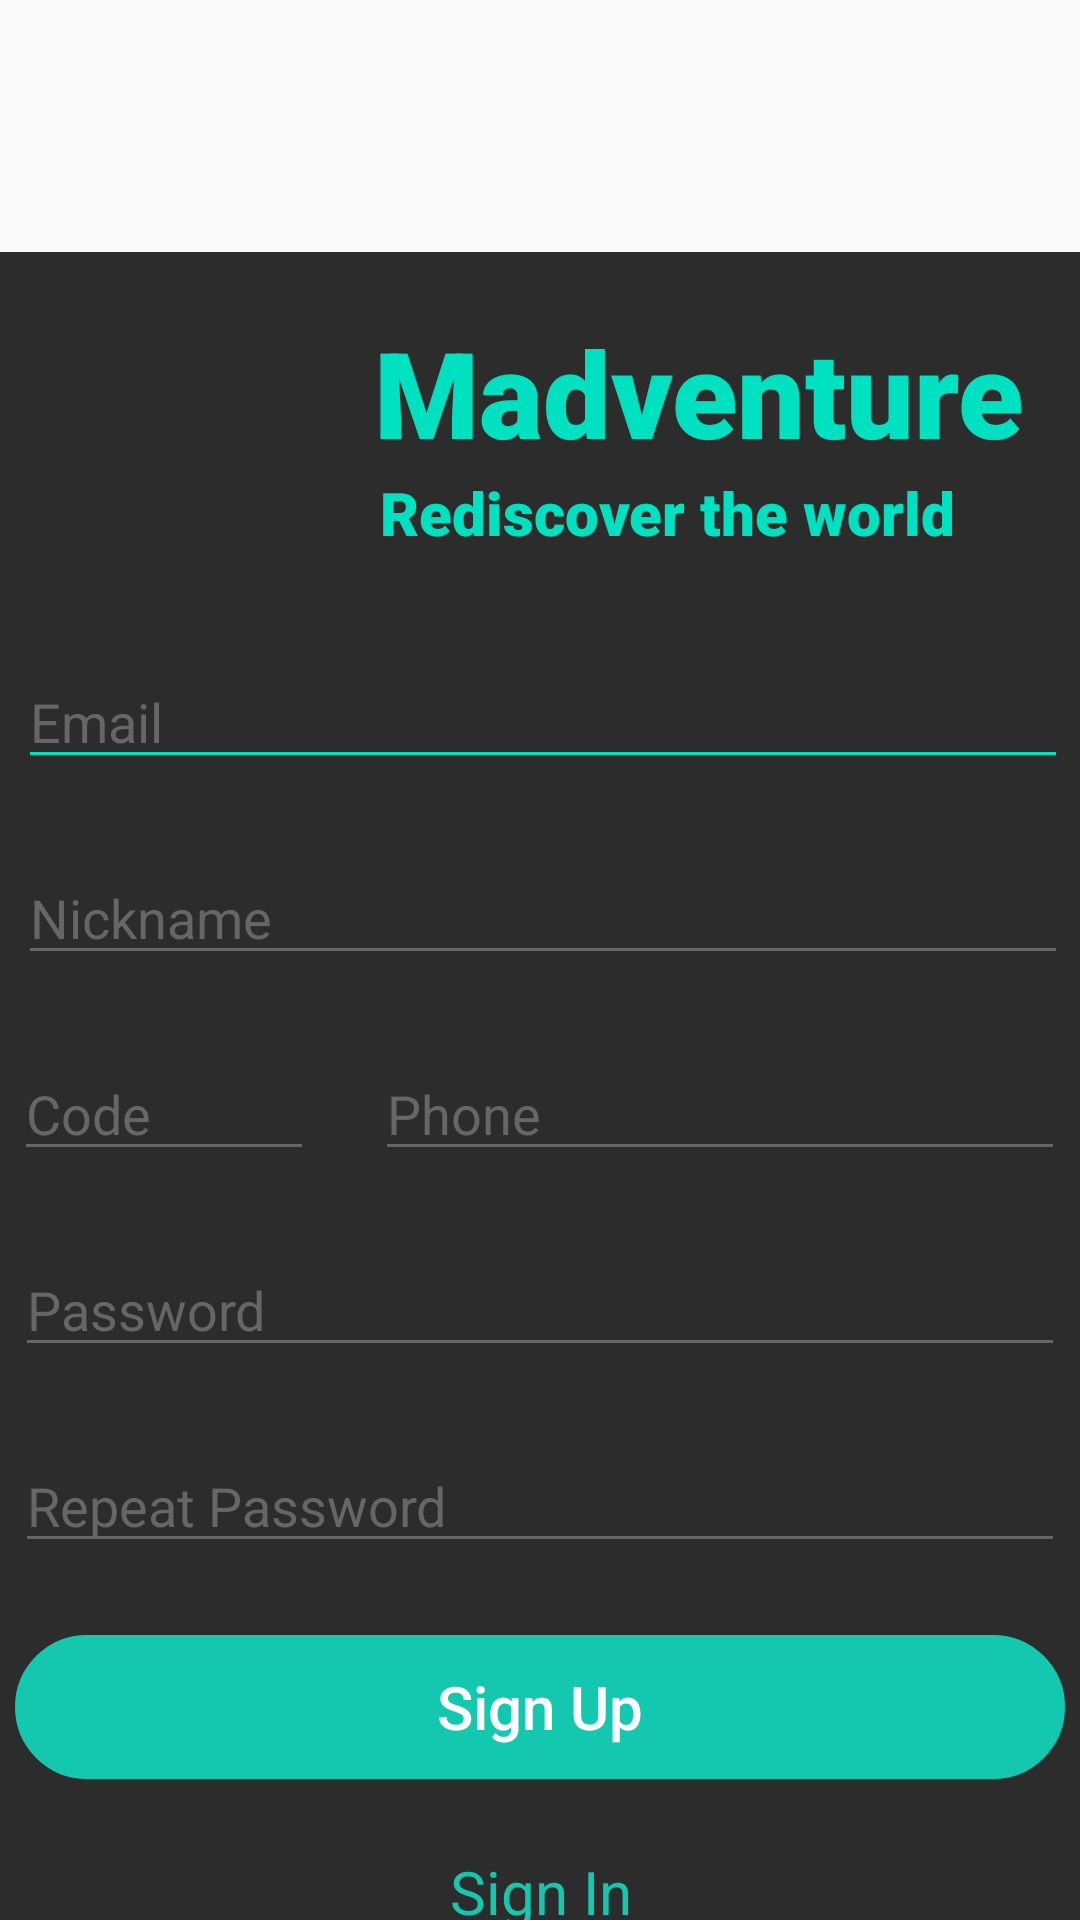

Android layout source for this screen:
<!-- AndroidManifest.xml: application theme Theme.MADventure -->
<!-- res/layout/activity_registration.xml -->
<?xml version="1.0" encoding="utf-8"?>
<androidx.constraintlayout.widget.ConstraintLayout xmlns:android="http://schemas.android.com/apk/res/android"
    xmlns:app="http://schemas.android.com/apk/res-auto"
    xmlns:tools="http://schemas.android.com/tools"
    android:layout_width="match_parent"
    android:layout_height="match_parent"
    android:background="@drawable/tutorial"
    tools:context=".RegistrationActivity">

    <View
        android:id="@+id/view2"
        android:layout_width="450dp"
        android:layout_height="600dp"
        android:layout_marginTop="84dp"
        android:background="@drawable/crug"
        android:backgroundTint="#2C2C2D"
        app:layout_constraintEnd_toEndOf="parent"
        app:layout_constraintStart_toStartOf="parent"
        app:layout_constraintTop_toTopOf="parent" />

    <ImageView
        android:id="@+id/imageView9"
        android:layout_width="90dp"
        android:layout_height="90dp"
        app:layout_constraintBottom_toBottomOf="@+id/view2"
        app:layout_constraintEnd_toEndOf="@+id/view2"
        app:layout_constraintHorizontal_bias="0.166"
        app:layout_constraintStart_toStartOf="@+id/view2"
        app:layout_constraintTop_toTopOf="@+id/view2"
        app:layout_constraintVertical_bias="0.032"
        app:srcCompat="@drawable/key" />

    <TextView
        android:id="@+id/textView21"
        android:layout_width="wrap_content"
        android:layout_height="wrap_content"
        android:layout_marginTop="20dp"
        android:fontFamily="sans-serif-black"
        android:text="Madventure"
        android:textColor="#00E1C2"
        android:textSize="40sp"
        app:layout_constraintEnd_toEndOf="@+id/view2"
        app:layout_constraintHorizontal_bias="0.24"
        app:layout_constraintStart_toEndOf="@+id/imageView9"
        app:layout_constraintTop_toTopOf="@+id/view2" />

    <TextView
        android:id="@+id/textView22"
        android:layout_width="wrap_content"
        android:layout_height="wrap_content"
        android:fontFamily="sans-serif-black"
        android:text="Rediscover the world"
        android:textColor="#00E1C2"
        android:textSize="20sp"
        app:layout_constraintEnd_toEndOf="@+id/view2"
        app:layout_constraintHorizontal_bias="0.204"
        app:layout_constraintStart_toEndOf="@+id/imageView9"
        app:layout_constraintTop_toBottomOf="@+id/textView21" />

    <EditText
        android:id="@+id/mail"
        android:layout_width="350dp"
        android:layout_height="wrap_content"
        android:layout_marginTop="28dp"
        android:backgroundTint="#00E1C2"
        android:ems="10"
        android:hint="Email"
        android:inputType="textEmailAddress"
        android:textColor="@color/white"
        android:textColorHint="#666666"
        app:layout_constraintEnd_toEndOf="@+id/view2"
        app:layout_constraintHorizontal_bias="0.51"
        app:layout_constraintStart_toStartOf="@+id/view2"
        app:layout_constraintTop_toBottomOf="@+id/imageView9" />

    <EditText
        android:id="@+id/username"
        android:layout_width="350dp"
        android:layout_height="wrap_content"
        android:layout_marginTop="24dp"
        android:backgroundTint="#666666"
        android:ems="10"
        android:hint="Nickname"
        android:inputType="textPersonName"
        android:textColor="@color/white"
        android:textColorHint="#666666"
        app:layout_constraintEnd_toEndOf="@+id/view2"
        app:layout_constraintHorizontal_bias="0.51"
        app:layout_constraintStart_toStartOf="@+id/view2"
        app:layout_constraintTop_toBottomOf="@+id/mail" />

    <EditText
        android:id="@+id/password"
        android:layout_width="350dp"
        android:layout_height="wrap_content"
        android:layout_marginTop="24dp"
        android:backgroundTint="#666666"
        android:ems="10"
        android:hint="Password"
        android:inputType="textPersonName"
        android:textColor="@color/white"
        android:textColorHint="#666666"
        app:layout_constraintEnd_toEndOf="@+id/view2"
        app:layout_constraintStart_toStartOf="@+id/view2"
        app:layout_constraintTop_toBottomOf="@+id/editTextTextPersonName8" />

    <EditText
        android:id="@+id/repassword"
        android:layout_width="350dp"
        android:layout_height="wrap_content"
        android:layout_marginTop="24dp"
        android:backgroundTint="#666666"
        android:ems="10"
        android:hint="Repeat Password"
        android:inputType="textPersonName"
        android:textColor="@color/white"
        android:textColorHint="#666666"
        app:layout_constraintEnd_toEndOf="@+id/view2"
        app:layout_constraintStart_toStartOf="@+id/view2"
        app:layout_constraintTop_toBottomOf="@+id/password" />

    <EditText
        android:id="@+id/editTextTextPersonName7"
        android:layout_width="100dp"
        android:layout_height="wrap_content"
        android:layout_marginTop="24dp"
        android:backgroundTint="#666666"
        android:ems="10"
        android:hint="Code"
        android:inputType="number"
        android:textColor="@color/white"
        android:textColorHint="#666666"
        app:layout_constraintEnd_toEndOf="@+id/view2"
        app:layout_constraintHorizontal_bias="0.142"
        app:layout_constraintStart_toStartOf="@+id/view2"
        app:layout_constraintTop_toBottomOf="@+id/username" />

    <EditText
        android:id="@+id/editTextTextPersonName8"
        android:layout_width="230dp"
        android:layout_height="wrap_content"
        android:layout_marginTop="24dp"
        android:layout_marginEnd="40dp"
        android:backgroundTint="#666666"
        android:ems="10"
        android:hint="Phone"
        android:inputType="phone"
        android:textColor="@color/white"
        android:textColorHint="#666666"
        app:layout_constraintEnd_toEndOf="@+id/view2"
        app:layout_constraintHorizontal_bias="0.666"
        app:layout_constraintStart_toEndOf="@+id/editTextTextPersonName7"
        app:layout_constraintTop_toBottomOf="@+id/username" />

    <Button
        android:id="@+id/reg_signUp"
        android:layout_width="350dp"
        android:layout_height="wrap_content"
        android:layout_marginTop="24dp"
        android:background="@drawable/btn"
        android:backgroundTint="#14C7AF"
        android:text="Sign Up"
        android:textAllCaps="false"
        android:textColor="@color/white"
        android:textSize="20sp"
        app:layout_constraintEnd_toEndOf="@+id/view2"
        app:layout_constraintStart_toStartOf="@+id/view2"
        app:layout_constraintTop_toBottomOf="@+id/repassword" />

    <TextView
        android:id="@+id/textView23"
        android:layout_width="wrap_content"
        android:layout_height="wrap_content"
        android:layout_marginTop="24dp"
        android:text="Sign In"
        android:textColor="#14C7AF"
        android:textSize="20sp"
        app:layout_constraintEnd_toEndOf="@+id/view2"
        app:layout_constraintHorizontal_bias="0.501"
        app:layout_constraintStart_toStartOf="@+id/view2"
        app:layout_constraintTop_toBottomOf="@+id/reg_signUp" />

</androidx.constraintlayout.widget.ConstraintLayout>
<!-- resources referenced by this layout -->
<resources>
  <!-- drawable btn (drawable) -->
  <?xml version="1.0" encoding="utf-8"?>
  <shape xmlns:android="http://schemas.android.com/apk/res/android">
      <stroke android:color="#14C7AF" android:width="5dp"/>
      <corners android:radius="80dp"/>
  </shape>
  <!-- drawable crug (drawable) -->
  <?xml version="1.0" encoding="utf-8"?>
  <shape xmlns:android="http://schemas.android.com/apk/res/android">
          <stroke android:color="#2C2C2D" android:width="5dp"/>
          <corners android:radius="40dp"/>
  </shape>
  <style name="Theme.MADventure" parent="Theme.AppCompat.DayNight.NoActionBar">
          
          <item name="colorPrimary">@color/purple_500</item>
          <item name="colorPrimaryVariant">@color/purple_700</item>
          <item name="colorOnPrimary">@color/white</item>
          
          <item name="colorSecondary">@color/teal_200</item>
          <item name="colorSecondaryVariant">@color/teal_700</item>
          <item name="colorOnSecondary">@color/black</item>
          
          <item name="android:statusBarColor" tools:targetApi="l">?attr/colorPrimaryVariant</item>
          
      </style>
  <!-- not gathered from this repository: default colours our renderer supplied (Android Studio template values) -->
  <color name="purple_500">#FF6200EE</color>
  <color name="purple_700">#FF3700B3</color>
  <color name="teal_200">#FF03DAC5</color>
  <color name="teal_700">#FF018786</color>
  <color name="black">#FF000000</color>
  <color name="white">#FFFFFFFF</color>
</resources>
